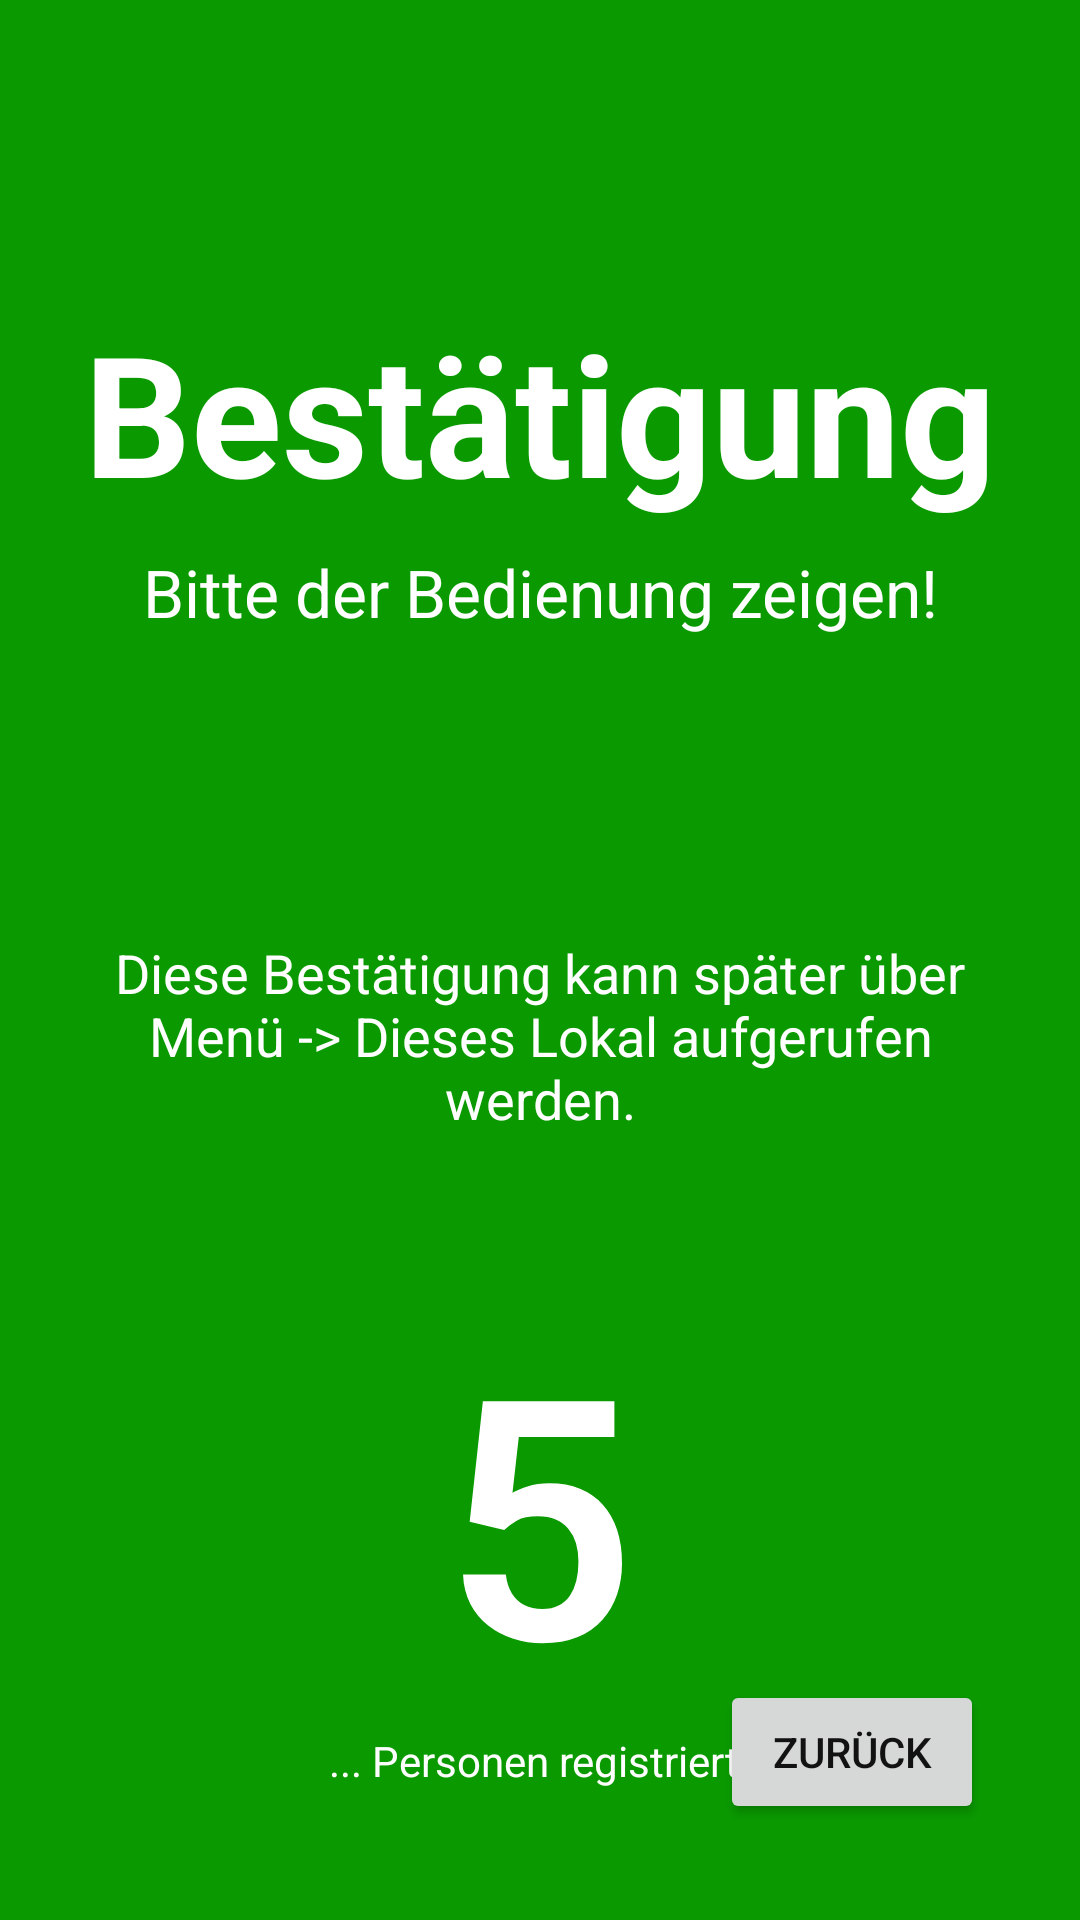

The Android layout XML behind this screen, and the referenced resources:
<!-- AndroidManifest.xml: application theme Theme.Hackaton2020 -->
<!-- res/layout/activity_show_ready.xml -->
<?xml version="1.0" encoding="utf-8"?>
<androidx.constraintlayout.widget.ConstraintLayout xmlns:android="http://schemas.android.com/apk/res/android"
	xmlns:app="http://schemas.android.com/apk/res-auto"
	xmlns:tools="http://schemas.android.com/tools"
	android:layout_width="match_parent"
	android:layout_height="match_parent"
	android:background="@color/apply"
	tools:context=".ShowReady">

	<TextView
		android:id="@+id/textView2"
		android:layout_width="wrap_content"
		android:layout_height="wrap_content"
		android:layout_marginTop="100dp"
		android:text="@string/showReady_headline"
		android:textAppearance="@style/TextAppearance.AppCompat.Display3"
		android:textColor="@color/white"
		android:textStyle="bold"
		app:layout_constraintEnd_toEndOf="parent"
		app:layout_constraintStart_toStartOf="parent"
		app:layout_constraintTop_toTopOf="parent" />

	<TextView
		android:id="@+id/textView3"
		android:layout_width="0dp"
		android:layout_height="wrap_content"
		android:layout_marginStart="16dp"
		android:layout_marginLeft="16dp"
		android:layout_marginTop="8dp"
		android:layout_marginEnd="16dp"
		android:layout_marginRight="16dp"
		android:gravity="center"
		android:text="@string/showReady_subheading"
		android:textAppearance="@style/TextAppearance.AppCompat.Large"
		android:textColor="@color/white"
		app:layout_constraintEnd_toEndOf="parent"
		app:layout_constraintStart_toStartOf="parent"
		app:layout_constraintTop_toBottomOf="@+id/textView2" />

	<TextView
		android:id="@+id/textView4"
		android:layout_width="0dp"
		android:layout_height="wrap_content"
		android:layout_marginStart="16dp"
		android:layout_marginLeft="16dp"
		android:layout_marginTop="100dp"
		android:layout_marginEnd="16dp"
		android:layout_marginRight="16dp"
		android:gravity="center"
		android:text="@string/showReady_description"
		android:textAppearance="@style/TextAppearance.AppCompat.Medium"
		android:textColor="@color/white"
		app:layout_constraintEnd_toEndOf="parent"
		app:layout_constraintStart_toStartOf="parent"
		app:layout_constraintTop_toBottomOf="@+id/textView3" />

	<TextView
		android:id="@+id/showReady_countUsers"
		android:layout_width="wrap_content"
		android:layout_height="wrap_content"
		android:layout_marginTop="50dp"
		android:text="@string/showReady_personCount"
		android:textAppearance="@style/TextAppearance.AppCompat.Display4"
		android:textColor="@color/white"
		android:textStyle="bold"
		app:layout_constraintEnd_toEndOf="parent"
		app:layout_constraintStart_toStartOf="parent"
		app:layout_constraintTop_toBottomOf="@+id/textView4" />

	<TextView
		android:id="@+id/textView9"
		android:layout_width="wrap_content"
		android:layout_height="wrap_content"
		android:text="@string/showReady_personCountDescription"
		android:textColor="@color/white"
		app:layout_constraintEnd_toEndOf="parent"
		app:layout_constraintStart_toStartOf="parent"
		app:layout_constraintTop_toBottomOf="@+id/showReady_countUsers" />

	<Button
		android:id="@+id/showReady_backBtn"
		android:layout_width="wrap_content"
		android:layout_height="wrap_content"
		android:layout_marginEnd="32dp"
		android:layout_marginRight="32dp"
		android:layout_marginBottom="32dp"
		android:text="@string/back"
		app:layout_constraintBottom_toBottomOf="parent"
		app:layout_constraintEnd_toEndOf="parent" />

</androidx.constraintlayout.widget.ConstraintLayout>
<!-- resources referenced by this layout -->
<resources>
  <color name="apply">#0A9A00</color>
  <color name="white">#FFFFFFFF</color>
  <string name="back">Zurück</string>
  <string name="showReady_description">Diese Bestätigung kann später über Menü -&gt; Dieses Lokal aufgerufen werden.</string>
  <string name="showReady_headline">Bestätigung</string>
  <string name="showReady_personCount">5</string>
  <string name="showReady_personCountDescription">... Personen registriert.</string>
  <string name="showReady_subheading">Bitte der Bedienung zeigen!</string>
  <style name="Theme.Hackaton2020" parent="Theme.MaterialComponents.DayNight.NoActionBar">
          
          <item name="colorPrimary">@color/white</item>
          <item name="colorPrimaryVariant">@color/lightgray2</item>
          <item name="colorOnPrimary">@color/blackBackground</item>
          
          <item name="colorSecondary">@color/primary_light</item>
          <item name="colorSecondaryVariant">@color/primary_dark</item>
          <item name="colorOnSecondary">@color/white</item>
          
          <item name="android:statusBarColor" tools:targetApi="l">?attr/colorPrimaryVariant</item>
          
          <item name="titleTextColor">?attr/colorOnPrimary</item>
  
          <item name="android:textColorHighlight">?attr/colorOnPrimary</item>
          <item name="android:textColor">?attr/colorOnPrimary</item>
          <item name="android:textColorPrimaryDisableOnly">@color/TextDisabled</item>
          <item name="background">@color/lightgray</item>
      </style>
  <color name="lightgray2">#eaeaea</color>
  <color name="blackBackground">#121212</color>
  <color name="primary_light">#448AFF</color>
  <color name="primary_dark">#1565C0</color>
  <color name="TextDisabled">#61FFFFFF</color>
  <color name="lightgray">#f5f5f5</color>
</resources>
